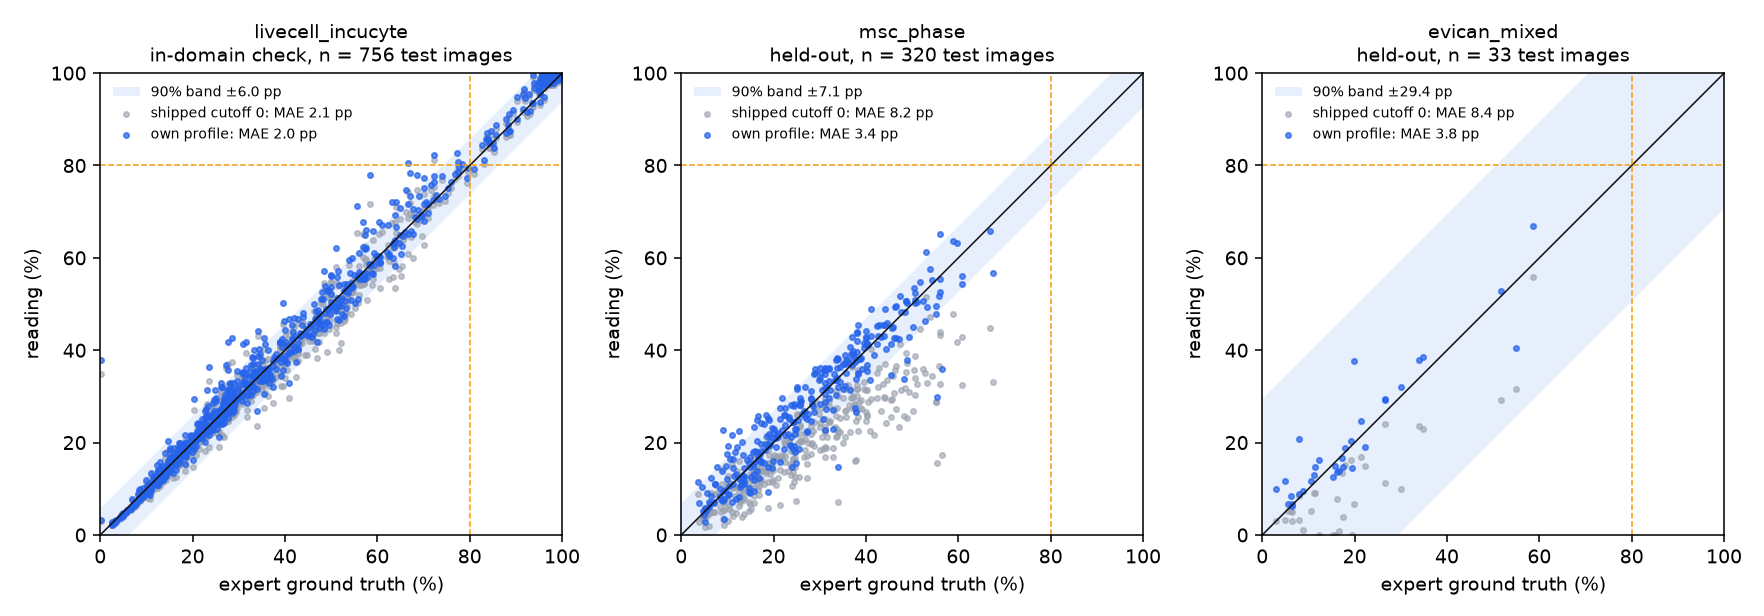

The file beside this chart, header and first rows:
setup, name, unit, gt_pct, pct_cut0, conf_cut0, test_cutoff, pct_test, band_pp
evican, 100_SKBR.jpg, 100_SKBR.jpg, 17.35, 13.36, 0.921, -3.5, 16.65, 29.4
evican, 10_C2C12.jpg, 10_C2C12.jpg, 33.98, 23.57, 0.338, -3.5, 37.95, 29.4
evican, 14_Caco-2.jpg, 14_Caco-2.jpg, 54.87, 31.5, 0.834, -3.5, 40.58, 29.4
evican, 21_CHO.jpg, 21_CHO.jpg, 16.28, 7.69, 0.912, -3.5, 13.61, 29.4
evican, 23_Colo.jpg, 23_Colo.jpg, 22.35, 14.92, 0.901, -3.5, 19.13, 29.4
evican, 25_DLD.jpg, 25_DLD.jpg, 30.07, 9.89, 0.0, -3.5, 32.09, 29.4
evican, 29_DU.jpg, 29_DU.jpg, 17.5, 3.79, 0.9, -3.5, 14.71, 29.4
evican, 2_769p.jpg, 2_769p.jpg, 19.97, 6.6, 0.507, -3.5, 37.64, 29.4
evican, 32_FADU.jpg, 32_FADU.jpg, 58.61, 55.83, 0.644, -3.5, 66.96, 29.4
evican, 34_HCT116.jpg, 34_HCT116.jpg, 26.66, 11.31, 0.423, -3.5, 29.29, 29.4
evican, 35_HCT.jpg, 35_HCT.jpg, 26.6, 24.12, 0.896, -3.5, 29.5, 29.4
evican, 36_HEL299.jpg, 36_HEL299.jpg, 11.36, 9.04, 0.892, -3.5, 14.79, 29.4
evican, 41_HELA.jpg, 41_HELA.jpg, 21.43, 16.89, 0.784, -3.5, 24.73, 29.4
evican, 48_HT29.jpg, 48_HT29.jpg, 51.6, 29.3, 0.265, -3.5, 52.91, 29.4
evican, 51_LNCaP.jpg, 51_LNCaP.jpg, 19.37, 0.0, 1.0, -3.5, 14.41, 29.4
evican, 52_MCC.jpg, 52_MCC.jpg, 12.29, 0.0, 1.0, -3.5, 16.2, 29.4
evican, 54_MCF.jpg, 54_MCF.jpg, 8.052, 8.39, 0.878, -3.5, 20.75, 29.4
evican, 58_MDAMB.jpg, 58_MDAMB.jpg, 7.988, 3.2, 0.863, -3.5, 8.87, 29.4
evican, 61_MG.jpg, 61_MG.jpg, 16.65, 0.81, 0.762, -3.5, 13.78, 29.4
evican, 64_NIH.jpg, 64_NIH.jpg, 10.66, 5.17, 0.865, -3.5, 11.71, 29.4
evican, 66_PC3.jpg, 66_PC3.jpg, 5.499, 5.13, 0.969, -3.5, 6.6, 29.4
evican, 6_786O.jpg, 6_786O.jpg, 34.88, 22.91, 0.561, -3.5, 38.45, 29.4
evican, 70_RAW.jpg, 70_RAW.jpg, 2.932, 3.09, 0.961, -3.5, 10.02, 29.4
evican, 73_RKO.jpg, 73_RKO.jpg, 17.91, 15.05, 0.926, -3.5, 18.72, 29.4
evican, 74_RKO.jpg, 74_RKO.jpg, 15.83, 0.0, 0.97, -3.5, 14.88, 29.4
evican, 78_SH-SY5Y.jpg, 78_SH-SY5Y.jpg, 6.237, 5.2, 0.936, -3.5, 8.44, 29.4
evican, 83_SW480.jpg, 83_SW480.jpg, 6.398, 3.09, 0.924, -3.5, 6.27, 29.4
evican, 84_T47D.jpg, 84_T47D.jpg, 19.13, 16.25, 0.907, -3.5, 20.26, 29.4
evican, 88_786O.jpg, 88_786O.jpg, 8.86, 0.99, 0.864, -3.5, 9.44, 29.4
evican, 90_ACHN.jpg, 90_ACHN.jpg, 11.27, 9.1, 0.665, -3.5, 12.9, 29.4
evican, 91_Caki.jpg, 91_Caki.jpg, 15.35, 0.01, 0.911, -3.5, 12.47, 29.4
evican, 97_HELA.jpg, 97_HELA.jpg, 6.416, 4.88, 0.961, -3.5, 6.61, 29.4
evican, 98_HT1080.jpg, 98_HT1080.jpg, 4.819, 3.33, 0.96, -3.5, 11.71, 29.4
livecell, A172_Phase_C7_2_00d00h00m_1.tif, A172_C7_2, 11.88, 11.19, 0.936, -0.5, 11.6, 5.994
livecell, A172_Phase_C7_2_00d00h00m_2.tif, A172_C7_2, 13.82, 12.98, 0.925, -0.5, 13.46, 5.994
livecell, A172_Phase_C7_2_00d00h00m_3.tif, A172_C7_2, 13.06, 12.3, 0.932, -0.5, 12.71, 5.994
livecell, A172_Phase_C7_2_00d00h00m_4.tif, A172_C7_2, 10.33, 9.52, 0.949, -0.5, 9.85, 5.994
livecell, A172_Phase_C7_2_00d04h00m_1.tif, A172_C7_2, 16.95, 16.59, 0.918, -0.5, 17.08, 5.994
livecell, A172_Phase_C7_2_00d04h00m_2.tif, A172_C7_2, 19.3, 18.28, 0.904, -0.5, 18.91, 5.994
livecell, A172_Phase_C7_2_00d04h00m_3.tif, A172_C7_2, 19.86, 19.06, 0.911, -0.5, 19.61, 5.994
livecell, A172_Phase_C7_2_00d04h00m_4.tif, A172_C7_2, 13.49, 12.93, 0.932, -0.5, 13.34, 5.994
livecell, A172_Phase_C7_2_00d08h00m_1.tif, A172_C7_2, 22.08, 21.53, 0.9, -0.5, 22.12, 5.994
livecell, A172_Phase_C7_2_00d08h00m_2.tif, A172_C7_2, 23.17, 23.02, 0.883, -0.5, 23.78, 5.994
livecell, A172_Phase_C7_2_00d08h00m_3.tif, A172_C7_2, 25.97, 25.44, 0.89, -0.5, 26.09, 5.994
livecell, A172_Phase_C7_2_00d08h00m_4.tif, A172_C7_2, 16.61, 16.43, 0.922, -0.5, 16.91, 5.994
livecell, A172_Phase_C7_2_00d12h00m_1.tif, A172_C7_2, 28.59, 27.96, 0.889, -0.5, 28.61, 5.994
livecell, A172_Phase_C7_2_00d12h00m_2.tif, A172_C7_2, 30.38, 29.37, 0.862, -0.5, 30.27, 5.994
livecell, A172_Phase_C7_2_00d12h00m_3.tif, A172_C7_2, 33.87, 30.94, 0.884, -0.5, 31.64, 5.994
livecell, A172_Phase_C7_2_00d12h00m_4.tif, A172_C7_2, 24.26, 22.09, 0.908, -0.5, 22.64, 5.994
livecell, A172_Phase_C7_2_00d16h00m_1.tif, A172_C7_2, 38.12, 35.15, 0.872, -0.5, 35.9, 5.994
livecell, A172_Phase_C7_2_00d16h00m_2.tif, A172_C7_2, 45.82, 41.89, 0.848, -0.5, 42.8, 5.994
livecell, A172_Phase_C7_2_00d16h00m_3.tif, A172_C7_2, 42.82, 39.52, 0.874, -0.5, 40.29, 5.994
livecell, A172_Phase_C7_2_00d16h00m_4.tif, A172_C7_2, 30.78, 28.37, 0.9, -0.5, 28.98, 5.994
livecell, A172_Phase_C7_2_00d20h00m_1.tif, A172_C7_2, 48.38, 43.66, 0.858, -0.5, 44.5, 5.994
livecell, A172_Phase_C7_2_00d20h00m_2.tif, A172_C7_2, 53.25, 48.1, 0.837, -0.5, 49.06, 5.994
livecell, A172_Phase_C7_2_00d20h00m_3.tif, A172_C7_2, 49.47, 44.56, 0.864, -0.5, 45.38, 5.994
livecell, A172_Phase_C7_2_00d20h00m_4.tif, A172_C7_2, 37.14, 33.14, 0.897, -0.5, 33.77, 5.994
livecell, A172_Phase_C7_2_01d00h00m_1.tif, A172_C7_2, 51.17, 45.82, 0.843, -0.5, 46.71, 5.994
livecell, A172_Phase_C7_2_01d00h00m_2.tif, A172_C7_2, 55.74, 50.23, 0.839, -0.5, 51.17, 5.994
livecell, A172_Phase_C7_2_01d00h00m_3.tif, A172_C7_2, 52.25, 46.95, 0.846, -0.5, 47.87, 5.994
... 1,049 more rows
